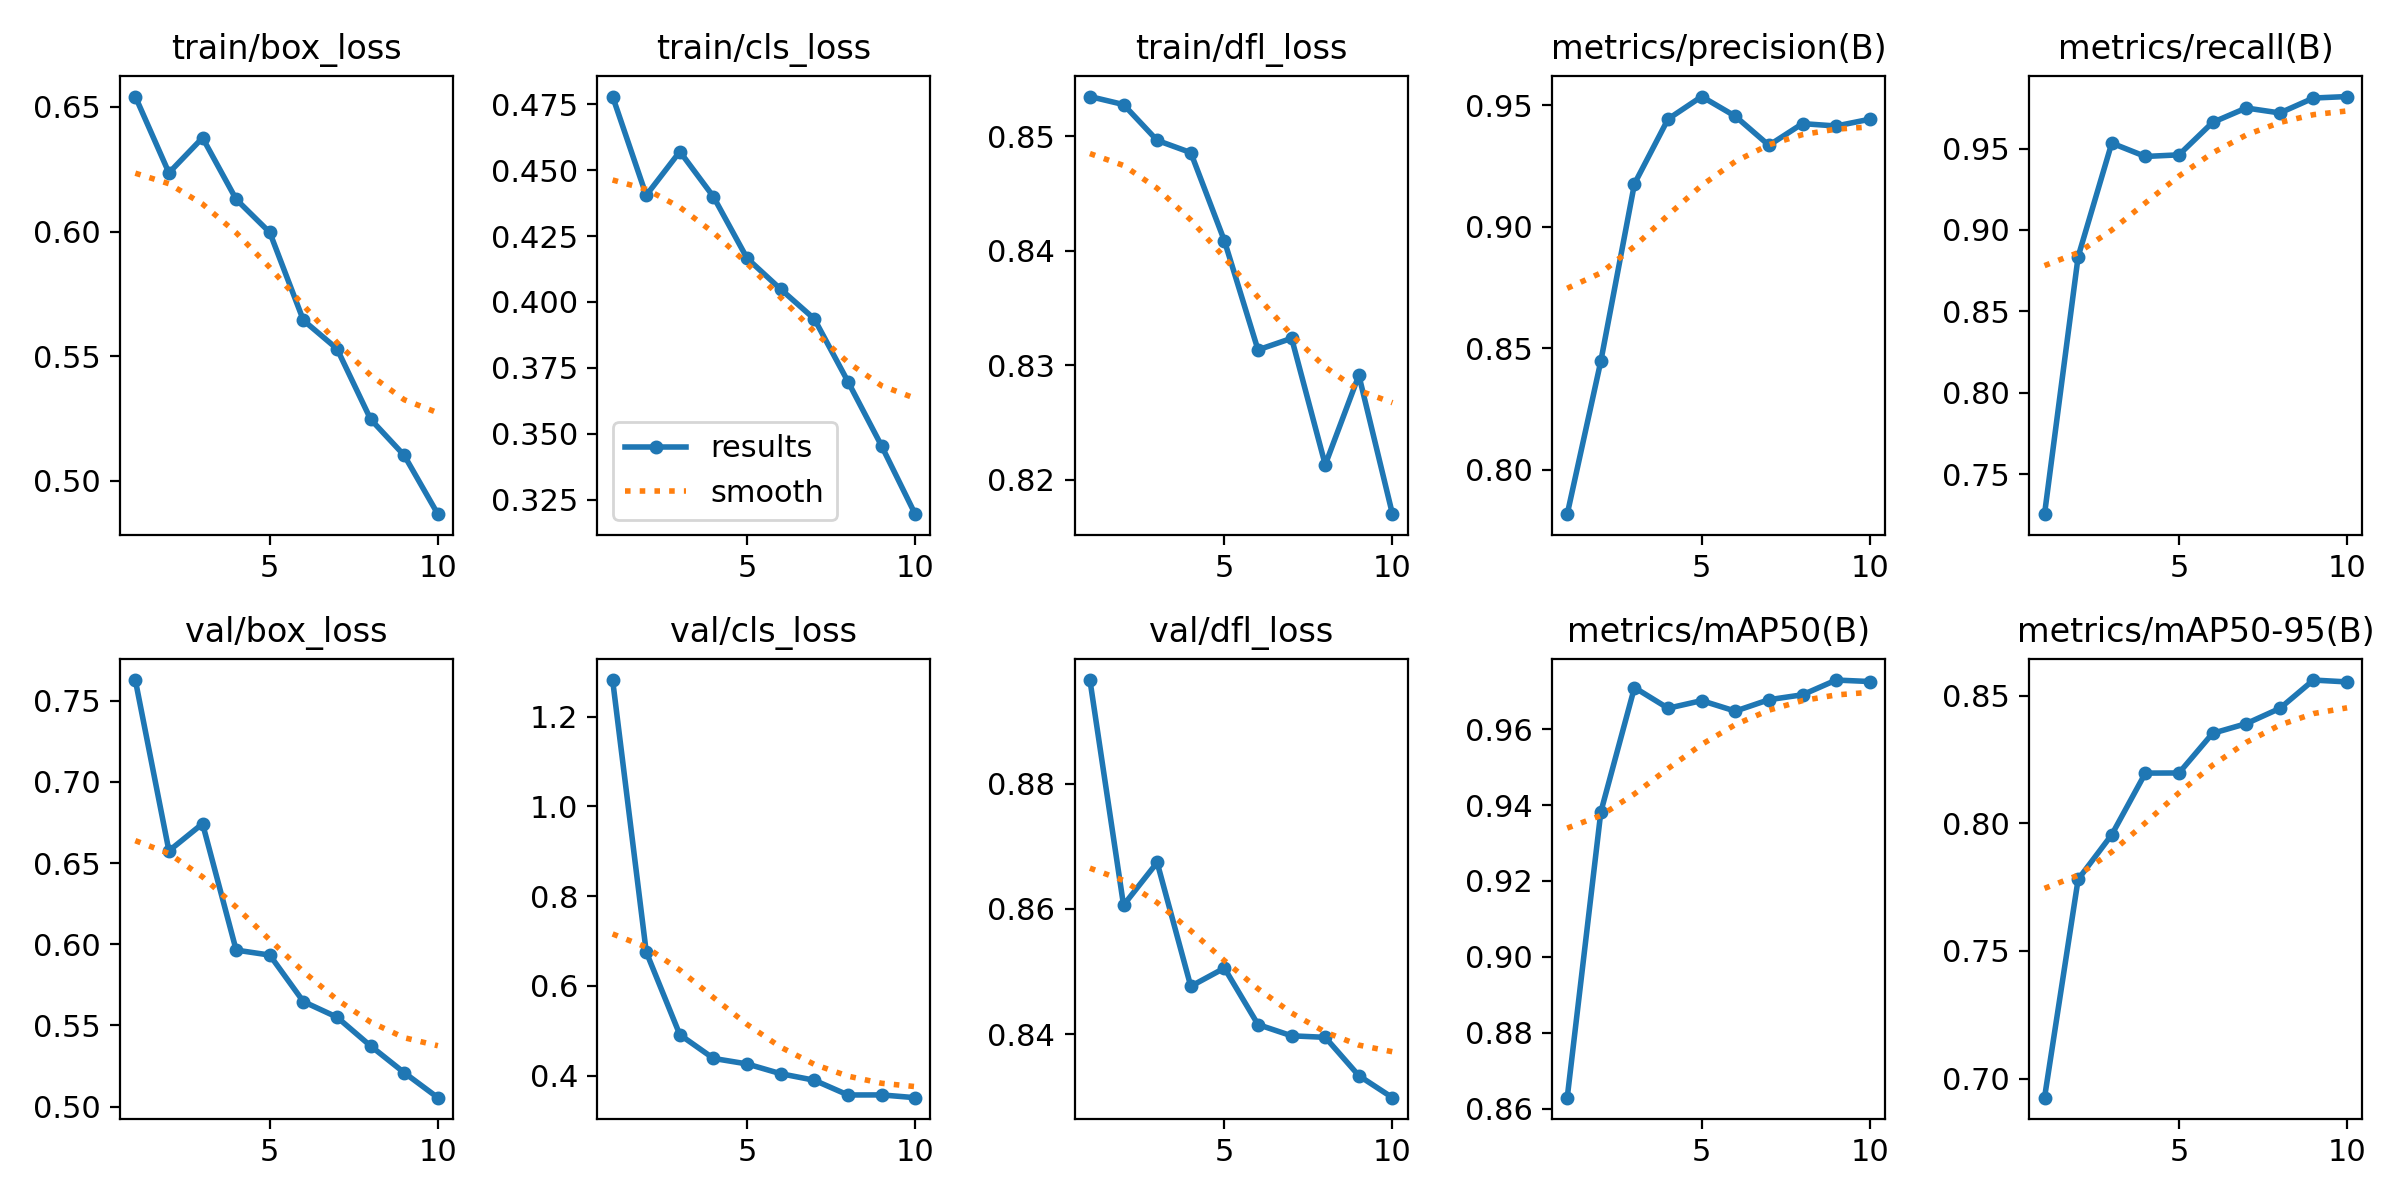

Data behind this chart, as committed beside it:
epoch, time, train/box_loss, train/cls_loss, train/dfl_loss, metrics/precision(B), metrics/recall(B), metrics/mAP50(B), metrics/mAP50-95(B), val/box_loss, val/cls_loss, val/dfl_loss, lr/pg0, lr/pg1, lr/pg2
1, 49.18, 0.6541, 0.4779, 0.8535, 0.7817, 0.7255, 0.8629, 0.6926, 0.7627, 1.281, 0.8966, 0.0004627, 0.0004627, 0.0004627
2, 59.88, 0.6235, 0.4404, 0.8528, 0.8447, 0.8836, 0.9382, 0.7781, 0.6575, 0.6756, 0.8606, 0.0008461, 0.0008461, 0.0008461
3, 70.35, 0.6376, 0.457, 0.8497, 0.9176, 0.9534, 0.971, 0.7955, 0.6742, 0.4912, 0.8674, 0.001135, 0.001135, 0.001135
4, 80.56, 0.6129, 0.4399, 0.8486, 0.9443, 0.9451, 0.9655, 0.8196, 0.5964, 0.4385, 0.8477, 0.001005, 0.001005, 0.001005
5, 90.67, 0.5996, 0.4165, 0.8409, 0.9535, 0.9462, 0.9675, 0.8197, 0.5933, 0.4262, 0.8506, 0.0008631, 0.0008631, 0.0008631
6, 100.2, 0.5644, 0.4048, 0.8314, 0.9454, 0.9661, 0.9648, 0.8352, 0.5646, 0.4044, 0.8415, 0.0007216, 0.0007216, 0.0007216
7, 107.6, 0.553, 0.3936, 0.8324, 0.9334, 0.9749, 0.9678, 0.839, 0.5551, 0.3898, 0.8397, 0.0005802, 0.0005802, 0.0005802
8, 115.2, 0.5247, 0.3698, 0.8213, 0.9424, 0.9719, 0.9691, 0.845, 0.5373, 0.357, 0.8395, 0.0004387, 0.0004387, 0.0004387
9, 125.2, 0.5103, 0.3454, 0.8291, 0.9414, 0.981, 0.9729, 0.8561, 0.5209, 0.3572, 0.8334, 0.0002972, 0.0002972, 0.0002972
10, 135.4, 0.4867, 0.3195, 0.817, 0.9442, 0.9819, 0.9726, 0.8554, 0.5055, 0.351, 0.8299, 0.0001558, 0.0001558, 0.0001558
